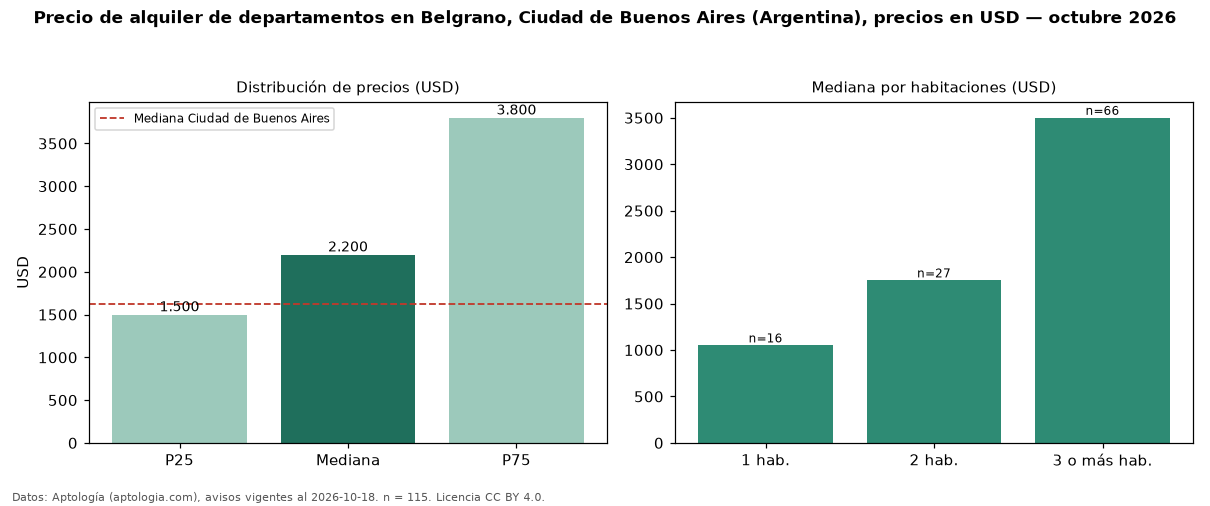

Source data for this figure (header and first rows):
seccion, metrica, valor, moneda, n
precio, p25, 1500, USD, 115
precio, mediana, 2200, USD, 115
precio, p75, 3800, USD, 115
precio, minimo, 450.0, USD, 115
precio, maximo, 8500, USD, 115
m2, mediana_precio_m2, 21.11, USD, 115
m2, area_mediana_m2, 107.0, m2, 115
banos, mediana_banos, 2.0, , 
habitaciones, 1, 1050, USD, 16
habitaciones, 2, 1750, USD, 27
habitaciones, 3+, 3500, USD, 66
ciudad, mediana_ciudad_referencia, 1625, USD, 
ciudad, mediana_m2_ciudad, 20.0, USD, 
fuente, fecha_datos, 2026-10-18, , 
fuente, atribucion, https://www.aptologia.com/ar, , 
fuente, licencia, CC BY 4.0, , 
